Dataset: CRC_NEW_DATASET (GitHub, Aditya1Jhaveri/Colorectal-Cancer-Tissue-Classification). Classes: ADI nlm, BACK nlm, DEB nlm, LYM nlm, MUC nlm, MUS nlm, NORM nlm, STR nlm, TUM nlm.

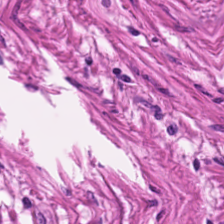
Label: MUS nlm

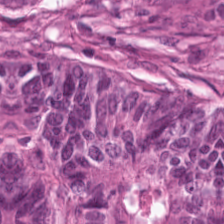
Label: TUM nlm

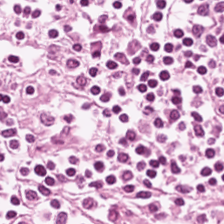
Label: LYM nlm

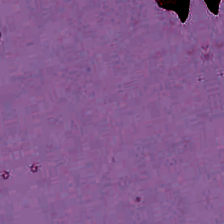
Label: BACK nlm

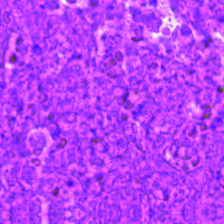
Label: DEB nlm

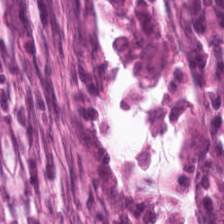
Label: STR nlm
